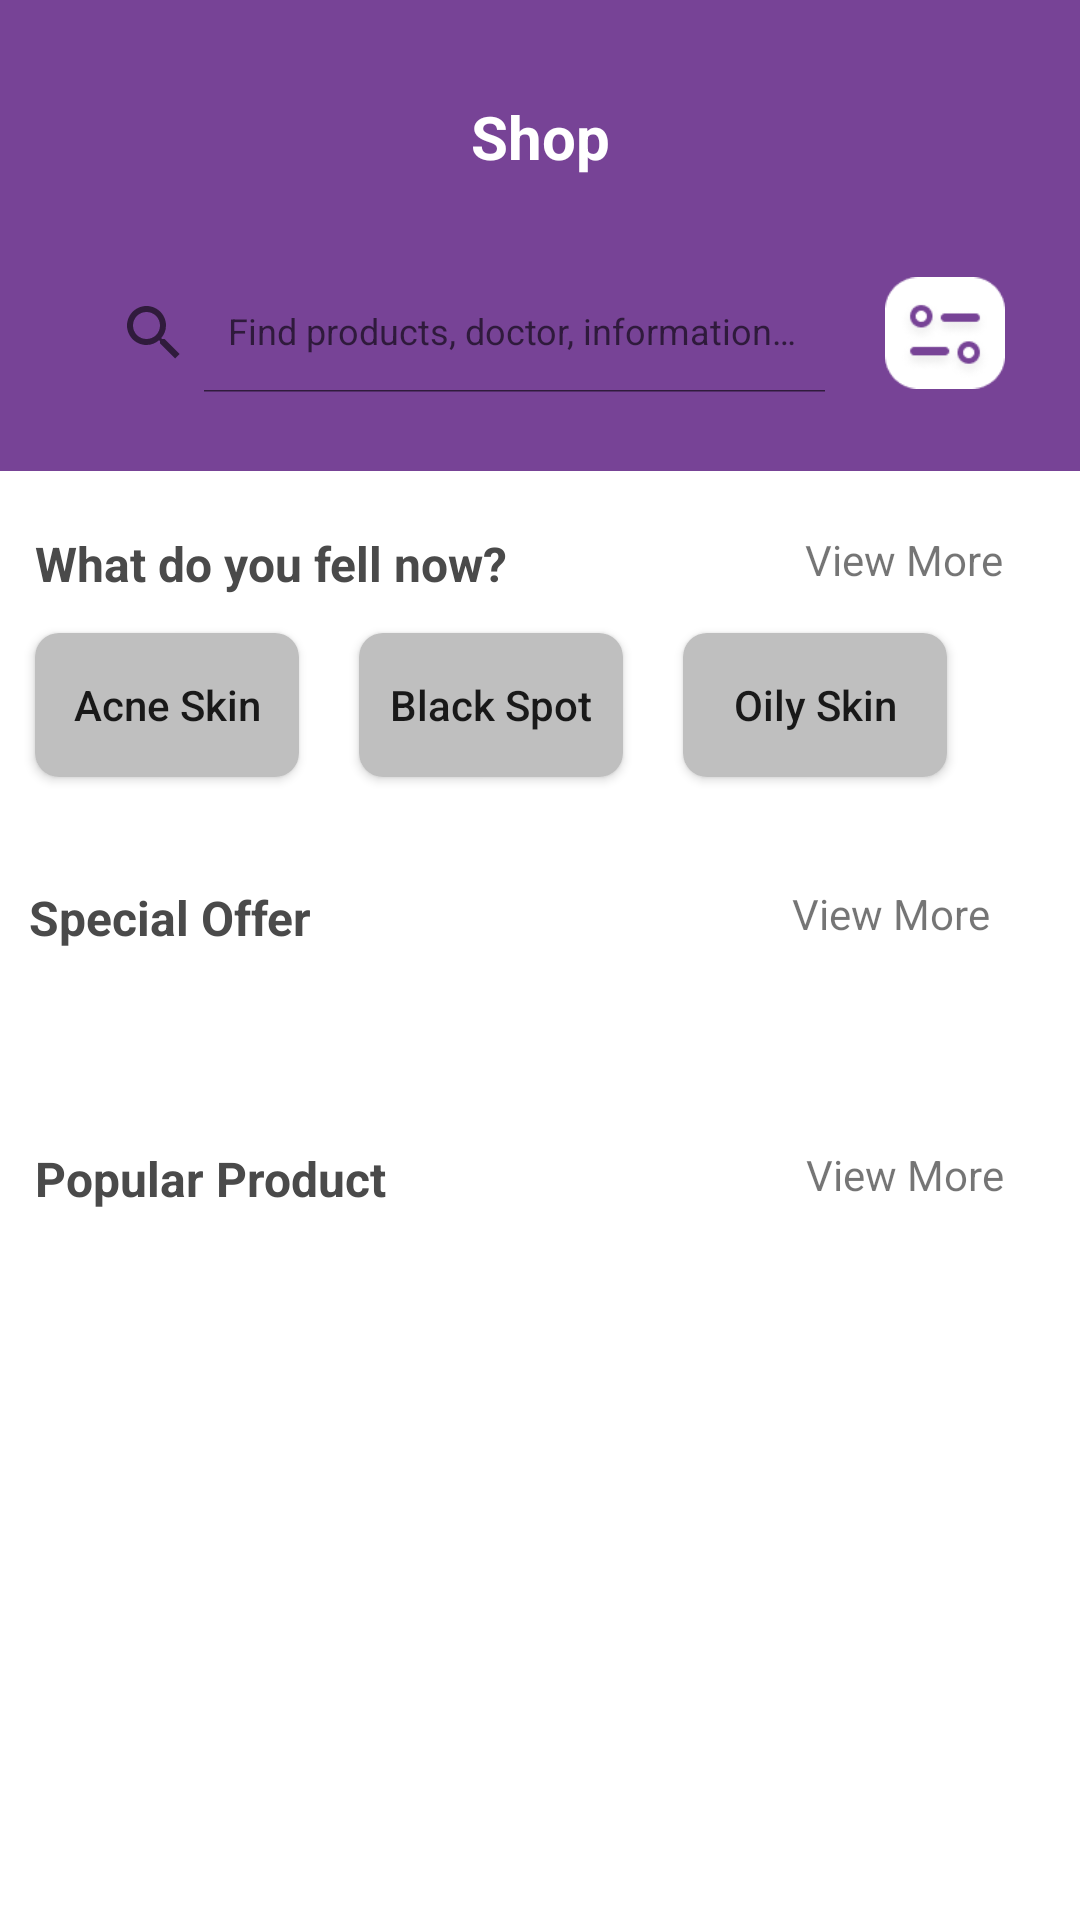

Reconstruct the res/layout file that produces this screen, plus the resources it refers to.
<!-- AndroidManifest.xml: application theme Theme.BrightMe -->
<!-- res/layout/activity_shop.xml -->
<?xml version="1.0" encoding="utf-8"?>
<androidx.constraintlayout.widget.ConstraintLayout xmlns:android="http://schemas.android.com/apk/res/android"
    xmlns:app="http://schemas.android.com/apk/res-auto"
    xmlns:tools="http://schemas.android.com/tools"
    android:layout_width="match_parent"
    android:layout_height="match_parent"
    tools:context=".ui.navigation.shop.ShopActivity">

    <View
        android:id="@+id/view_bg"
        android:layout_width="411dp"
        android:layout_height="157dp"
        android:background="@drawable/bg_main"
        app:layout_constraintEnd_toEndOf="parent"
        app:layout_constraintStart_toStartOf="parent"
        app:layout_constraintTop_toTopOf="parent" />


    <TextView
        android:id="@+id/header"
        android:layout_width="match_parent"
        android:layout_height="wrap_content"
        android:layout_marginHorizontal="25dp"
        android:layout_marginTop="32dp"
        android:gravity="center"
        android:lineSpacingExtra="8dp"
        android:text="Shop"
        android:textColor="@color/white"
        android:textSize="20sp"
        android:textStyle="bold"
        app:layout_constraintEnd_toEndOf="parent"
        app:layout_constraintStart_toStartOf="parent"
        app:layout_constraintTop_toTopOf="@+id/view_bg" />

    <LinearLayout
        android:layout_width="match_parent"
        android:layout_height="wrap_content"
        android:layout_marginHorizontal="25dp"
        android:layout_marginTop="32dp"
        android:orientation="horizontal"
        android:gravity="center_vertical"
        app:layout_constraintTop_toBottomOf="@id/header"
        app:layout_constraintStart_toStartOf="parent"
        app:layout_constraintEnd_toEndOf="parent">

        <androidx.appcompat.widget.SearchView
            android:id="@+id/search_view"
            android:layout_width="wrap_content"
            android:layout_height="40dp"
            android:layout_marginRight="12dp"
            android:layout_weight="1"
            android:background="@drawable/bg_search_view"
            android:theme="@style/SearchViewStyle"
            app:iconifiedByDefault="false"
            app:queryHint="@string/search_hint_home" />

        <ImageView
            android:layout_width="40dp"
            android:layout_height="40dp"
            android:src="@drawable/iv_filter"/>
    </LinearLayout>


    <androidx.constraintlayout.widget.ConstraintLayout
        android:id="@+id/view_button"
        android:layout_width="370dp"
        android:layout_height="110dp"
        android:layout_marginTop="4dp"
        app:layout_constraintEnd_toEndOf="parent"
        app:layout_constraintHorizontal_bias="0.487"
        app:layout_constraintStart_toStartOf="parent"
        app:layout_constraintTop_toBottomOf="@+id/view_bg">

        <TextView
            android:id="@+id/textView9"
            android:layout_width="wrap_content"
            android:layout_height="wrap_content"
            android:layout_marginStart="16dp"
            android:layout_marginTop="16dp"
            android:text="What do you fell now?"
            android:textColor="@color/gray_text"
            android:textSize="16sp"
            android:textStyle="bold"
            app:layout_constraintStart_toStartOf="parent"
            app:layout_constraintTop_toTopOf="parent" />

        <TextView
            android:id="@+id/textView11"
            android:layout_width="wrap_content"
            android:layout_height="wrap_content"
            android:text="View More"
            app:layout_constraintEnd_toEndOf="parent"
            app:layout_constraintHorizontal_bias="0.759"
            app:layout_constraintStart_toEndOf="@+id/textView9"
            app:layout_constraintTop_toTopOf="@+id/textView9" />

        <androidx.appcompat.widget.AppCompatButton
            android:id="@+id/button"
            android:background="@drawable/bg_button_grey"
            android:layout_width="wrap_content"
            android:layout_height="wrap_content"
            android:layout_marginStart="16dp"
            android:text="Acne Skin"
            android:textAllCaps="false"
            app:layout_constraintBottom_toBottomOf="parent"
            app:layout_constraintStart_toStartOf="parent"
            app:layout_constraintTop_toBottomOf="@+id/textView9" />

        <androidx.appcompat.widget.AppCompatButton
            android:id="@+id/button2"
            android:background="@drawable/bg_button_grey"
            android:layout_width="wrap_content"
            android:layout_height="wrap_content"
            android:layout_marginStart="20dp"
            android:text="Black Spot"
            android:textAllCaps="false"
            app:layout_constraintBottom_toBottomOf="@+id/button"
            app:layout_constraintStart_toEndOf="@+id/button"
            app:layout_constraintTop_toTopOf="@+id/button"
            app:layout_constraintVertical_bias="0.0" />

        <androidx.appcompat.widget.AppCompatButton
            android:id="@+id/button3"
            android:background="@drawable/bg_button_grey"
            android:layout_width="wrap_content"
            android:layout_height="wrap_content"
            android:layout_marginStart="20dp"
            android:text="Oily Skin"
            android:textAllCaps="false"
            app:layout_constraintBottom_toBottomOf="@+id/button2"
            app:layout_constraintStart_toEndOf="@+id/button2"
            app:layout_constraintTop_toTopOf="@+id/button2"
            app:layout_constraintVertical_bias="0.0" />
    </androidx.constraintlayout.widget.ConstraintLayout>

    <androidx.constraintlayout.widget.ConstraintLayout
        android:id="@+id/view_special"
        android:layout_width="374dp"
        android:layout_height="79dp"
        android:layout_marginTop="8dp"
        app:layout_constraintEnd_toEndOf="parent"
        app:layout_constraintHorizontal_bias="0.488"
        app:layout_constraintStart_toStartOf="parent"
        app:layout_constraintTop_toBottomOf="@+id/view_button">

        <TextView
            android:id="@+id/view_offer"
            android:layout_width="wrap_content"
            android:layout_height="wrap_content"
            android:layout_marginStart="16dp"
            android:layout_marginTop="16dp"
            android:text="Special Offer"
            android:textColor="@color/gray_text"
            android:textSize="16sp"
            android:textStyle="bold"
            app:layout_constraintStart_toStartOf="parent"
            app:layout_constraintTop_toTopOf="parent" />

        <TextView
            android:id="@+id/tv_view_more_special"
            android:layout_width="wrap_content"
            android:layout_height="wrap_content"
            android:layout_marginStart="160dp"
            android:text="View More"
            app:layout_constraintBottom_toBottomOf="@+id/view_offer"
            app:layout_constraintStart_toEndOf="@+id/view_offer"
            app:layout_constraintTop_toTopOf="@+id/view_offer"
            app:layout_constraintVertical_bias="0.0" />

    </androidx.constraintlayout.widget.ConstraintLayout>

    <androidx.constraintlayout.widget.ConstraintLayout
        android:id="@+id/view_product"
        android:layout_width="370dp"
        android:layout_height="346dp"
        android:layout_marginTop="12dp"
        app:layout_constraintEnd_toEndOf="parent"
        app:layout_constraintHorizontal_bias="0.488"
        app:layout_constraintStart_toStartOf="parent"
        app:layout_constraintTop_toBottomOf="@+id/view_special">

        <TextView
            android:id="@+id/tv_product"
            android:layout_width="wrap_content"
            android:layout_height="wrap_content"
            android:layout_marginStart="16dp"
            android:layout_marginTop="12dp"
            android:text="Popular Product"
            android:textColor="@color/gray_text"
            android:textSize="16sp"
            android:textStyle="bold"
            app:layout_constraintStart_toStartOf="parent"
            app:layout_constraintTop_toTopOf="parent" />

        <TextView
            android:id="@+id/tv_view_more_product"
            android:layout_width="wrap_content"
            android:layout_height="wrap_content"
            android:layout_marginStart="140dp"
            android:text="View More"
            app:layout_constraintBottom_toBottomOf="@+id/tv_product"
            app:layout_constraintEnd_toEndOf="parent"
            app:layout_constraintHorizontal_bias="0.0"
            app:layout_constraintStart_toEndOf="@+id/tv_product"
            app:layout_constraintTop_toTopOf="@+id/tv_product"
            app:layout_constraintVertical_bias="0.0" />

        <androidx.recyclerview.widget.RecyclerView
            android:layout_width="201dp"
            android:layout_height="287dp"
            android:layout_marginStart="16dp"
            app:layout_constraintBottom_toBottomOf="parent"
            app:layout_constraintStart_toStartOf="parent"
            app:layout_constraintTop_toBottomOf="@+id/tv_product"
            app:layout_constraintVertical_bias="0.589"
            tools:listitem="@layout/item_product" />

    </androidx.constraintlayout.widget.ConstraintLayout>

</androidx.constraintlayout.widget.ConstraintLayout>
<!-- res/layout/item_product.xml (included above) -->
<?xml version="1.0" encoding="utf-8"?>
<androidx.cardview.widget.CardView xmlns:android="http://schemas.android.com/apk/res/android"
    xmlns:app="http://schemas.android.com/apk/res-auto"
    android:layout_width="170dp"
    android:layout_height="250dp"
    android:layout_margin="16dp"
    app:cardCornerRadius="20dp"
    xmlns:tools="http://schemas.android.com/tools">

    <androidx.constraintlayout.widget.ConstraintLayout
        android:layout_width="match_parent"
        android:layout_height="250dp">

        <ImageView
            android:id="@+id/picture"
            android:layout_width="155dp"
            android:layout_height="134dp"
            android:scaleType="centerCrop"
            android:src="@drawable/ic_launcher_background"
            app:layout_constraintBottom_toBottomOf="parent"
            app:layout_constraintEnd_toEndOf="parent"
            app:layout_constraintStart_toStartOf="parent"
            app:layout_constraintTop_toTopOf="parent"
            app:layout_constraintVertical_bias="0.107" />

        <TextView
            android:id="@+id/title_picture"
            android:layout_width="0dp"
            android:layout_height="wrap_content"
            android:layout_marginTop="12dp"
            android:textColor="@color/black"
            android:textSize="12sp"
            android:textStyle="bold"
            app:layout_constraintBottom_toBottomOf="parent"
            app:layout_constraintEnd_toEndOf="@+id/picture"
            app:layout_constraintHorizontal_bias="0.0"
            app:layout_constraintStart_toStartOf="@+id/picture"
            app:layout_constraintTop_toBottomOf="@+id/picture"
            app:layout_constraintVertical_bias="0.078"
            tools:text="Wardah Facial Wash" />

        <TextView
            android:id="@+id/tv_merk"
            android:layout_width="155dp"
            android:layout_height="12dp"
            android:layout_marginTop="8dp"
            android:textSize="10sp"
            app:layout_constraintEnd_toEndOf="@+id/title_picture"
            app:layout_constraintHorizontal_bias="0.0"
            app:layout_constraintStart_toStartOf="@+id/title_picture"
            app:layout_constraintTop_toBottomOf="@+id/title_picture"
            tools:text="Wardah" />

        <TextView
            android:id="@+id/tv_price"
            android:layout_width="98dp"
            android:layout_height="19dp"
            android:layout_marginTop="12dp"
            android:textSize="12sp"
            app:layout_constraintStart_toStartOf="@+id/tv_merk"
            app:layout_constraintTop_toBottomOf="@+id/tv_merk"
            tools:text="Rp 35.000" />

        <ToggleButton
            android:id="@+id/toggle_favorite"
            android:layout_width="25dp"
            android:layout_height="25dp"
            android:layout_marginStart="24dp"
            android:layout_marginBottom="16dp"
            android:background="@drawable/favorite_toggle"
            android:focusable="false"
            android:focusableInTouchMode="false"
            android:text="ToggleButton"
            android:textOff=""
            android:textOn=""
            app:layout_constraintBottom_toBottomOf="parent"
            app:layout_constraintEnd_toEndOf="@+id/tv_merk"
            app:layout_constraintHorizontal_bias="0.0"
            app:layout_constraintStart_toEndOf="@+id/tv_price" />

    </androidx.constraintlayout.widget.ConstraintLayout>
</androidx.cardview.widget.CardView>
<!-- resources referenced by this layout -->
<resources>
  <color name="black">#FF000000</color>
  <color name="gray_text">#4A4A4A</color>
  <color name="white">#FFFFFFFF</color>
  <!-- drawable bg_button_grey (drawable) -->
  <?xml version="1.0" encoding="utf-8"?>
  <shape xmlns:android="http://schemas.android.com/apk/res/android">
      <corners android:radius="8dp" />
      <solid android:color="#BFBFBF" />
  </shape>
  <!-- drawable bg_main (drawable) -->
  <?xml version="1.0" encoding="utf-8"?>
  <shape xmlns:android="http://schemas.android.com/apk/res/android" android:shape="rectangle">
      <solid android:color="@color/purple_main" />
      <corners
          android:bottomLeftRadius="24dp"
          android:bottomRightRadius="24dp" />
  </shape>
  <!-- drawable favorite_toggle (drawable) -->
  <?xml version="1.0" encoding="utf-8"?>
  <selector xmlns:android="http://schemas.android.com/apk/res/android">
      <item
          android:drawable="@drawable/ic_heart_full"
          android:state_checked="true"/>
      <item
          android:drawable="@drawable/ic_heart_outline"
          android:state_checked="false"/>
  
  </selector>
  <!-- drawable iv_filter: png bitmap (drawable, 2302 bytes) -->
  <string name="search_hint_home">Find products, doctor, information here</string>
  <style name="SearchViewStyle" parent="Widget.AppCompat.SearchView">
          <item name="android:textSize">12sp</item>
          <item name="android:paddingLeft">-2dp</item>
      </style>
  <style name="Theme.BrightMe" parent="Theme.MaterialComponents.DayNight.DarkActionBar">
          
          <item name="colorPrimary">@color/purple_500</item>
          <item name="colorPrimaryVariant">@color/purple_700</item>
          <item name="colorOnPrimary">@color/white</item>
          
          <item name="colorSecondary">@color/purple_main</item>
          <item name="colorSecondaryVariant">@color/teal_700</item>
          <item name="colorOnSecondary">@color/black</item>
          
          <item name="colorSurface">@color/white</item>
          
          <item name="android:statusBarColor" tools:targetApi="l">?attr/colorPrimaryVariant</item>
          
          <item name="android:windowActivityTransitions">true</item>
          <item name="android:windowEnterTransition">@android:transition/no_transition</item>
          <item name="android:windowExitTransition">@android:transition/no_transition</item>
      </style>
  <color name="purple_main">#774396</color>
  <!-- drawable ic_heart_full: png bitmap (drawable, 1202 bytes) -->
  <!-- drawable ic_heart_outline: png bitmap (drawable, 1032 bytes) -->
  <color name="purple_500">#FF6200EE</color>
  <color name="purple_700">#FF3700B3</color>
  <color name="teal_700">#FF018786</color>
</resources>
